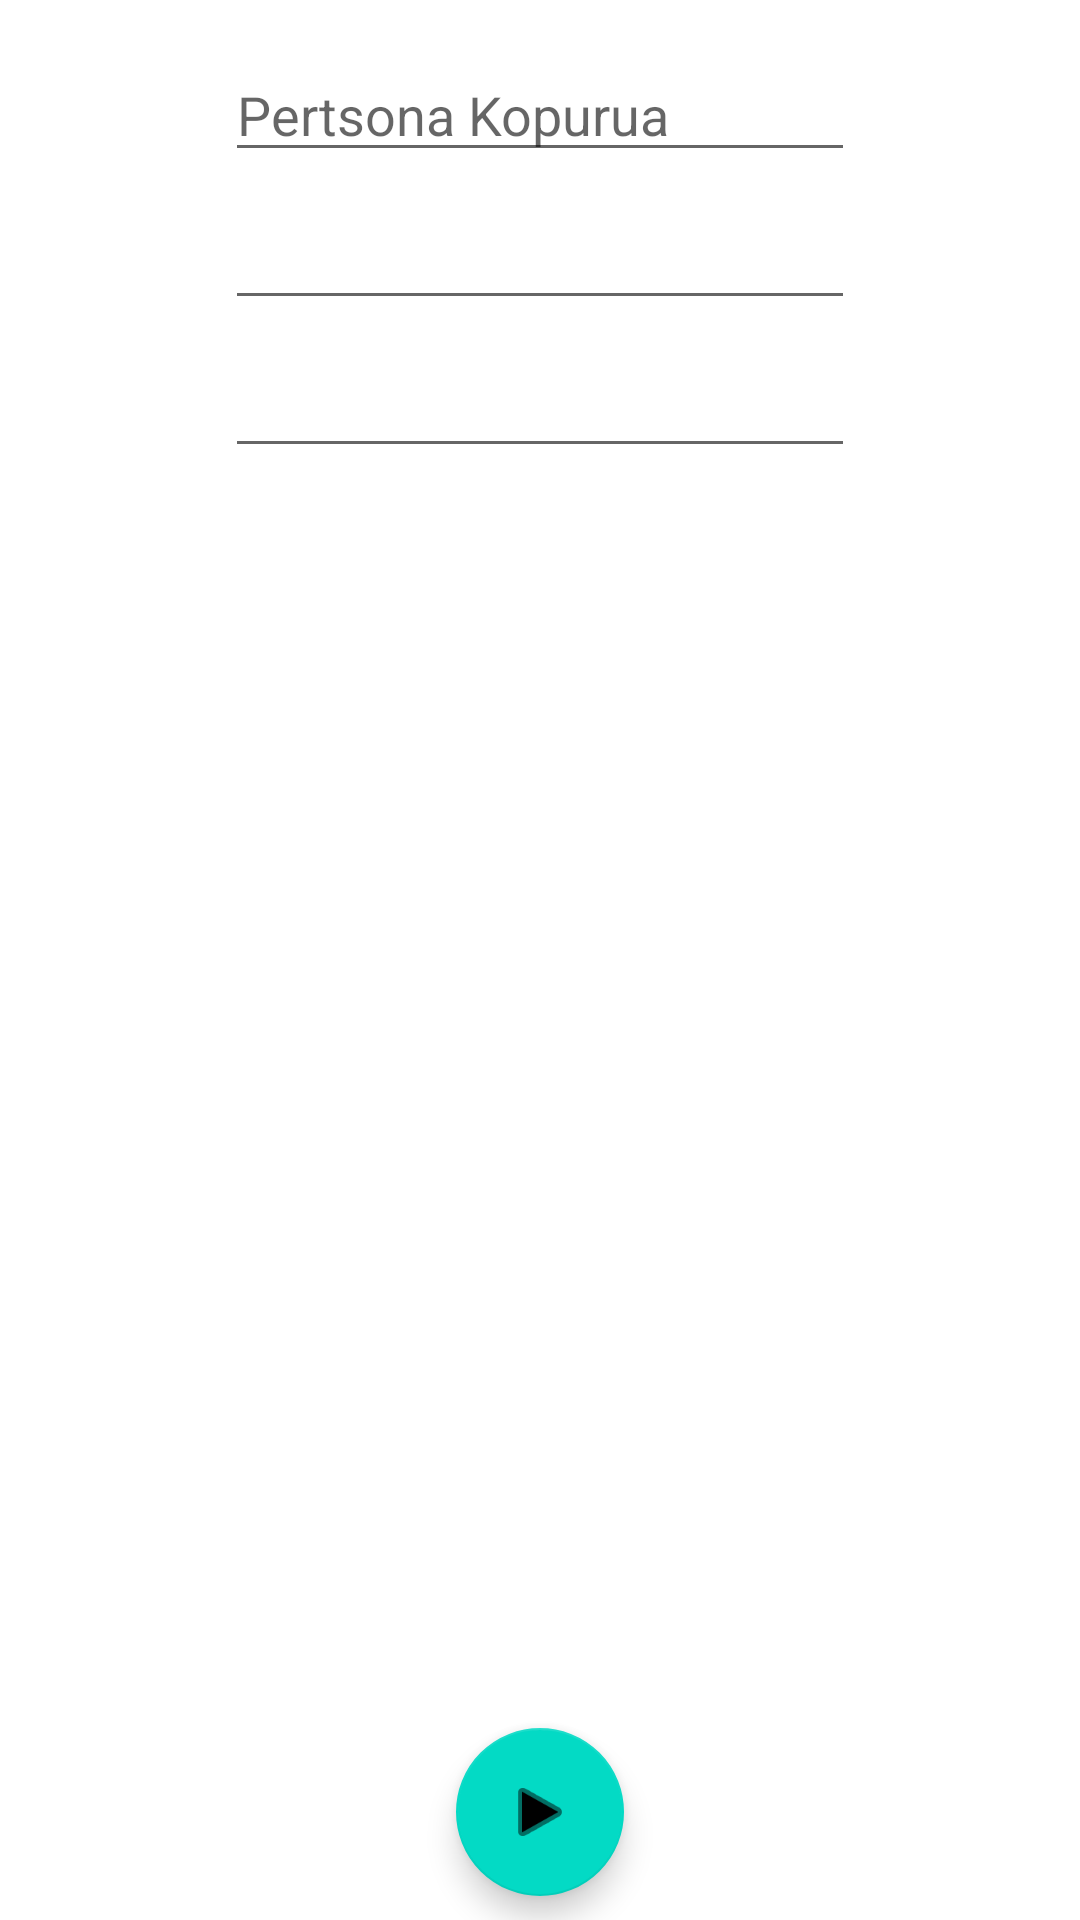

Here is an Android app screen rendered from its layout file. Give the layout XML and the strings, colors and styles it references.
<!-- AndroidManifest.xml: application theme Theme.PandemicSocialite -->
<!-- res/layout/fragment_input.xml -->
<?xml version="1.0" encoding="utf-8"?>
<androidx.constraintlayout.widget.ConstraintLayout xmlns:android="http://schemas.android.com/apk/res/android"
    xmlns:app="http://schemas.android.com/apk/res-auto"
    xmlns:tools="http://schemas.android.com/tools"
    android:layout_width="match_parent"
    android:layout_height="match_parent"
    tools:context=".InputFragment">

    <com.google.android.material.floatingactionbutton.FloatingActionButton
        android:id="@+id/playButton"
        android:layout_width="wrap_content"
        android:layout_height="wrap_content"
        android:layout_marginBottom="8dp"
        android:clickable="true"
        android:contentDescription="Play button"
        android:src="@android:drawable/ic_media_play"
        app:layout_constraintBottom_toBottomOf="parent"
        app:layout_constraintEnd_toEndOf="parent"
        app:layout_constraintStart_toStartOf="parent" />

    <EditText
        android:id="@+id/editTextNumber"
        android:layout_width="wrap_content"
        android:layout_height="wrap_content"
        android:layout_marginTop="16dp"
        android:ems="10"
        android:hint="@string/person_number"
        android:inputType="number"
        app:layout_constraintEnd_toEndOf="parent"
        app:layout_constraintStart_toStartOf="parent"
        app:layout_constraintTop_toTopOf="parent" />

    <EditText
        android:id="@+id/editTextNumber2"
        android:layout_width="wrap_content"
        android:layout_height="wrap_content"
        android:layout_marginTop="8dp"
        android:ems="10"
        android:inputType="number"
        app:layout_constraintEnd_toEndOf="parent"
        app:layout_constraintStart_toStartOf="parent"
        app:layout_constraintTop_toBottomOf="@+id/editTextNumber" />

    <EditText
        android:id="@+id/editTextNumber3"
        android:layout_width="wrap_content"
        android:layout_height="wrap_content"
        android:layout_marginTop="8dp"
        android:ems="10"
        android:inputType="number"
        app:layout_constraintEnd_toEndOf="parent"
        app:layout_constraintStart_toStartOf="parent"
        app:layout_constraintTop_toBottomOf="@+id/editTextNumber2" />
</androidx.constraintlayout.widget.ConstraintLayout>
<!-- resources referenced by this layout -->
<resources>
  <string name="person_number">Pertsona Kopurua</string>
  <style name="Theme.PandemicSocialite" parent="Theme.MaterialComponents.DayNight.DarkActionBar">
          
          <item name="colorPrimary">@color/purple_500</item>
          <item name="colorPrimaryVariant">@color/purple_700</item>
          <item name="colorOnPrimary">@color/white</item>
          
          <item name="colorSecondary">@color/teal_200</item>
          <item name="colorSecondaryVariant">@color/teal_700</item>
          <item name="colorOnSecondary">@color/black</item>
          
          <item name="android:statusBarColor" tools:targetApi="l">?attr/colorPrimaryVariant</item>
          
      </style>
  <!-- not gathered from this repository: default colours our renderer supplied (Android Studio template values) -->
  <color name="purple_500">#FF6200EE</color>
  <color name="purple_700">#FF3700B3</color>
  <color name="teal_200">#FF03DAC5</color>
  <color name="teal_700">#FF018786</color>
  <color name="black">#FF000000</color>
  <color name="white">#FFFFFFFF</color>
</resources>
